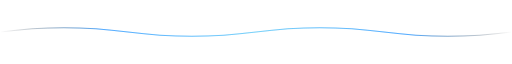
t = 0.00 s
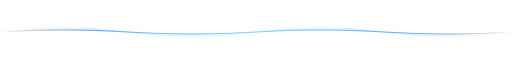
t = 0.50 s
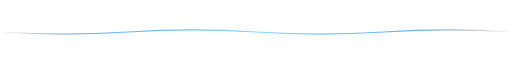
t = 1.50 s
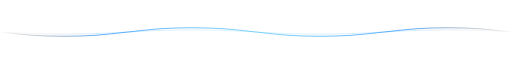
t = 2.00 s
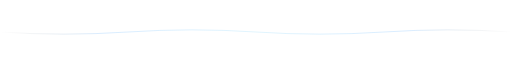
t = 3.00 s
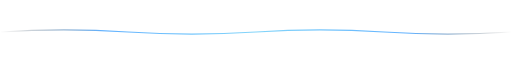
t = 3.50 s

The animated SVG that drew these frames (rendered in a browser with its animation timeline set to each time). Animation: 2 SMIL elements (animate=2); one cycle of 4.50 s, repeats indefinitely.

<svg width="900" height="40" viewBox="0 0 900 40" xmlns="http://www.w3.org/2000/svg">
  <defs>
    <linearGradient id="waveGrad" x1="0%" y1="0%" x2="100%" y2="0%">
      <stop offset="0%" style="stop-color:transparent"/>
      <stop offset="20%" style="stop-color:#1e90ff"/>
      <stop offset="50%" style="stop-color:#4fc3f7"/>
      <stop offset="80%" style="stop-color:#1e90ff"/>
      <stop offset="100%" style="stop-color:transparent"/>
    </linearGradient>
  </defs>
  <path d="M0,20 Q112,5 225,20 Q337,35 450,20 Q562,5 675,20 Q787,35 900,20"
        stroke="url(#waveGrad)" stroke-width="2" fill="none" opacity="0.7">
    <animate attributeName="d"
      values="
        M0,20 Q112,5 225,20 Q337,35 450,20 Q562,5 675,20 Q787,35 900,20;
        M0,20 Q112,35 225,20 Q337,5 450,20 Q562,35 675,20 Q787,5 900,20;
        M0,20 Q112,5 225,20 Q337,35 450,20 Q562,5 675,20 Q787,35 900,20"
      dur="4s" repeatCount="indefinite"/>
  </path>
  <path d="M0,20 Q112,5 225,20 Q337,35 450,20 Q562,5 675,20 Q787,35 900,20"
        stroke="url(#waveGrad)" stroke-width="1" fill="none" opacity="0.3">
    <animate attributeName="d"
      values="
        M0,20 Q112,5 225,20 Q337,35 450,20 Q562,5 675,20 Q787,35 900,20;
        M0,20 Q112,35 225,20 Q337,5 450,20 Q562,35 675,20 Q787,5 900,20;
        M0,20 Q112,5 225,20 Q337,35 450,20 Q562,5 675,20 Q787,35 900,20"
      dur="4s" repeatCount="indefinite" begin="0.5s"/>
  </path>
</svg>
